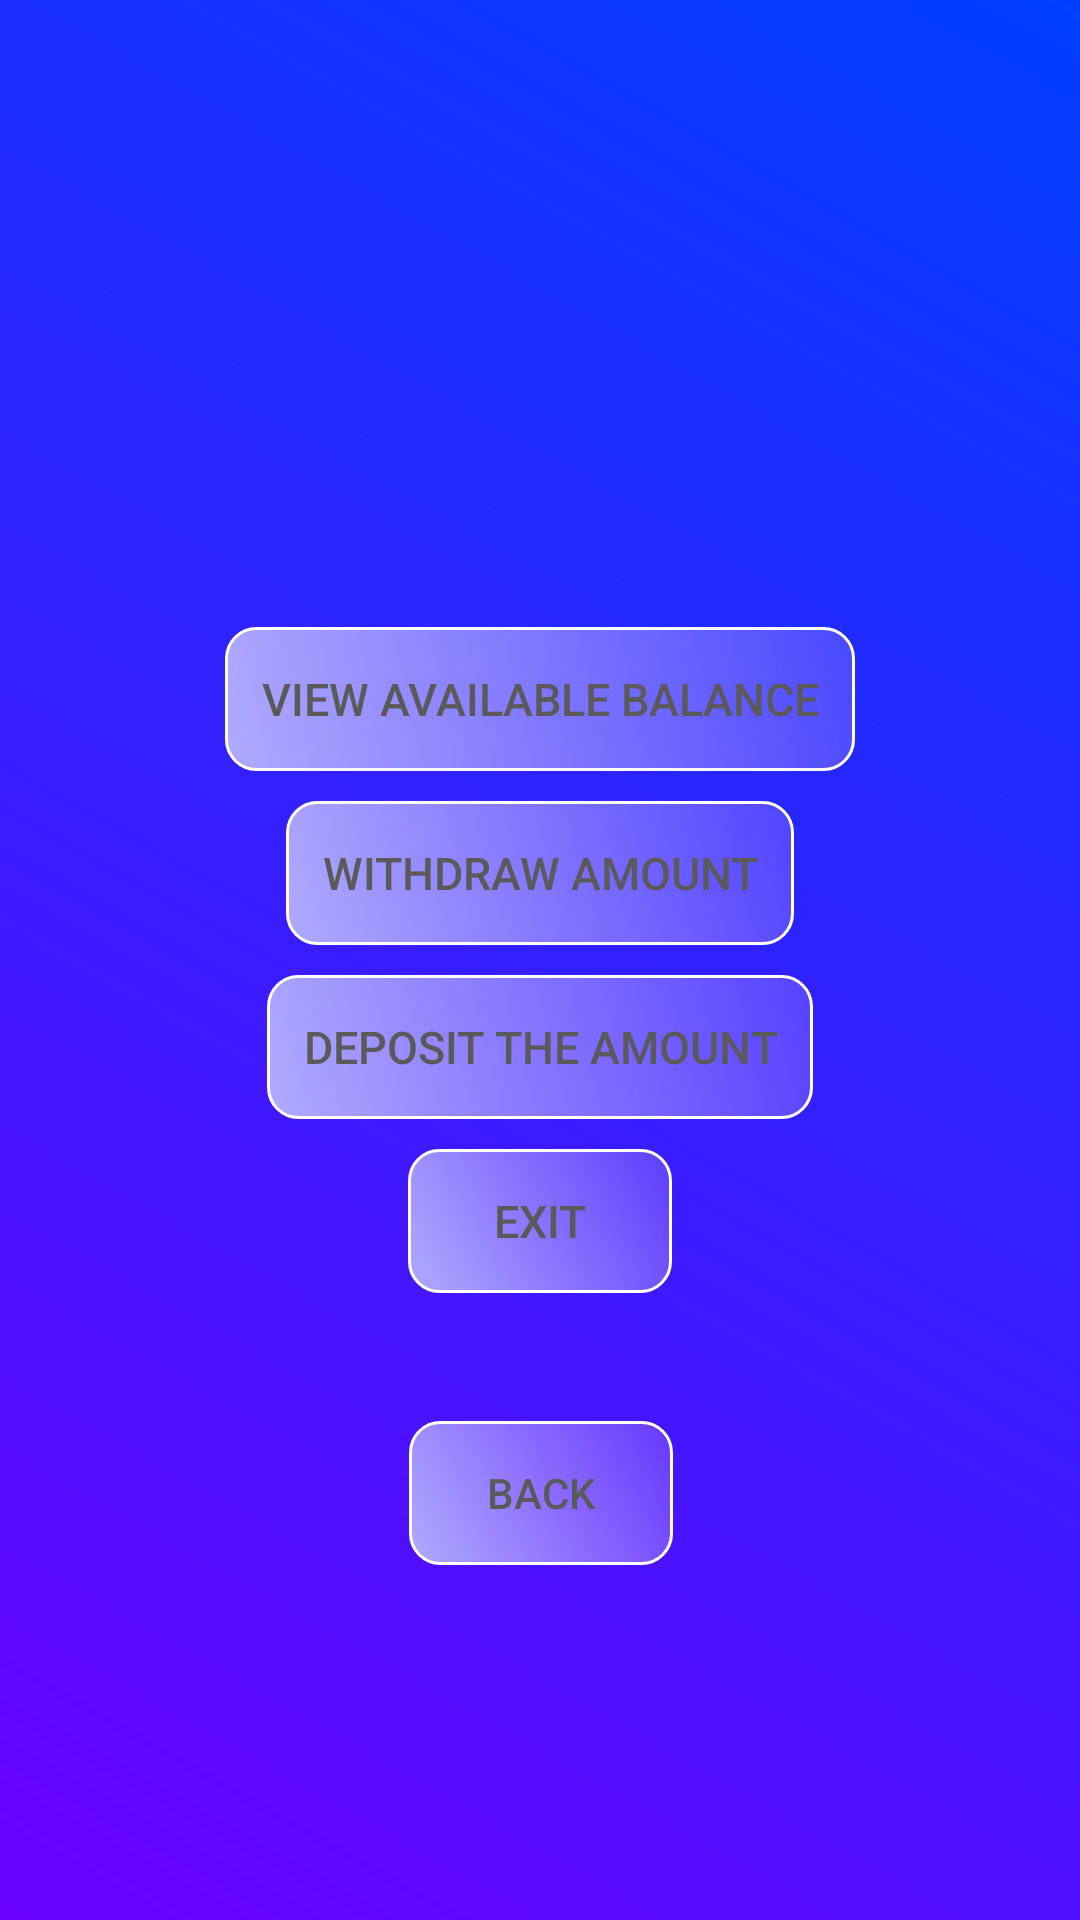

Produce the Android XML layout that renders to this screen, including the resource entries it uses.
<!-- AndroidManifest.xml: application theme Theme.AtmApp -->
<!-- res/layout/activity_3.xml -->
<?xml version="1.0" encoding="utf-8"?>
<androidx.constraintlayout.widget.ConstraintLayout xmlns:android="http://schemas.android.com/apk/res/android"
    xmlns:app="http://schemas.android.com/apk/res-auto"
    xmlns:tools="http://schemas.android.com/tools"
    android:layout_width="match_parent"
    android:layout_height="match_parent"
    android:background="@drawable/gradient"
    tools:context=".Activity3">

    <LinearLayout
        android:layout_width="match_parent"
        android:layout_height="match_parent"
        android:gravity="center"
        android:orientation="vertical"
        app:layout_constraintBottom_toBottomOf="parent"
        app:layout_constraintTop_toTopOf="parent">

        <androidx.appcompat.widget.AppCompatButton
            android:id="@+id/balance_button"
            android:layout_width="wrap_content"
            android:layout_height="wrap_content"
            android:background="@drawable/gradient_btn"
            android:text="View Available Balance"
            android:textColor="#5A5A5A"
            android:textSize="15dp"
            app:layout_constraintBottom_toBottomOf="parent"
            app:layout_constraintEnd_toEndOf="parent"
            app:layout_constraintStart_toStartOf="parent"
            app:layout_constraintTop_toTopOf="parent"
            app:layout_constraintVertical_bias="0.279"
            android:padding="12dp"/>

            <Space
                android:layout_width="match_parent"
                android:layout_height="10dp"/>

        <androidx.appcompat.widget.AppCompatButton
            android:id="@+id/withdraw_button"
            android:layout_width="wrap_content"
            android:layout_height="wrap_content"
            android:background="@drawable/gradient_btn"
            android:text="Withdraw Amount"
            android:textColor="#5A5A5A"
            android:textSize="15dp"
            app:layout_constraintBottom_toBottomOf="parent"
            app:layout_constraintEnd_toEndOf="parent"
            app:layout_constraintHorizontal_bias="0.497"
            app:layout_constraintStart_toStartOf="parent"
            app:layout_constraintTop_toTopOf="parent"
            app:layout_constraintVertical_bias="0.37"
            android:padding="12dp"/>

        <Space
            android:layout_width="match_parent"
            android:layout_height="10dp"/>

        <androidx.appcompat.widget.AppCompatButton
        android:id="@+id/deposit_button"
        android:layout_width="wrap_content"
        android:layout_height="wrap_content"
        android:text="Deposit The Amount"
        app:layout_constraintBottom_toBottomOf="parent"
        app:layout_constraintEnd_toEndOf="parent"
        app:layout_constraintStart_toStartOf="parent"
        app:layout_constraintTop_toTopOf="parent"
        app:layout_constraintVertical_bias="0.456"
        android:background="@drawable/gradient_btn"
        android:textColor="#5A5A5A"
            android:padding="12dp"
        android:textSize="15dp"/>

        <Space
            android:layout_width="match_parent"
            android:layout_height="10dp"/>

        <androidx.appcompat.widget.AppCompatButton
            android:id="@+id/exit_button"
            android:layout_width="wrap_content"
            android:layout_height="wrap_content"
            android:background="@drawable/gradient_btn"
            android:text="Exit"
            android:textColor="#5A5A5A"
            android:textSize="15dp"
            android:padding="12dp"
            app:layout_constraintBottom_toBottomOf="parent"
            app:layout_constraintEnd_toEndOf="parent"
            app:layout_constraintHorizontal_bias="0.498"
            app:layout_constraintStart_toStartOf="parent"
            app:layout_constraintTop_toTopOf="parent"
            app:layout_constraintVertical_bias="0.544" />
    </LinearLayout>
    <androidx.appcompat.widget.AppCompatButton
        android:id="@+id/back_log"
        android:layout_width="wrap_content"
        android:layout_height="wrap_content"
        android:background="@drawable/gradient_btn"
        android:text="Back"
        android:textColor="#5A5A5A"
        app:layout_constraintBottom_toBottomOf="parent"
        app:layout_constraintEnd_toEndOf="parent"
        app:layout_constraintHorizontal_bias="0.501"
        app:layout_constraintStart_toStartOf="parent"
        app:layout_constraintTop_toTopOf="parent"
        app:layout_constraintVertical_bias="0.8"
        tools:ignore="MissingConstraints" />
</androidx.constraintlayout.widget.ConstraintLayout>
<!-- resources referenced by this layout -->
<resources>
  <!-- drawable gradient (drawable) -->
  <?xml version="1.0" encoding="utf-8"?>
  <shape xmlns:android="http://schemas.android.com/apk/res/android">
       <gradient android:startColor="#6800FF"
          android:endColor="#003EFF"
          android:angle="45"/>
  </shape>
  <!-- drawable gradient_btn (drawable) -->
  <?xml version="1.0" encoding="utf-8"?>
  <shape xmlns:android="http://schemas.android.com/apk/res/android">
    <gradient android:startColor="#afaaff"
        android:endColor="#30f7ccff"
        android:angle="45"/>
    <stroke android:width="1dp"
      android:color="@color/white"/>
    <corners android:radius="10dp"/>
  </shape>
  <style name="Theme.AtmApp" parent="Theme.MaterialComponents.DayNight.DarkActionBar">
          
          <item name="colorPrimary">@color/purple_500</item>
          <item name="colorPrimaryVariant">@color/purple_700</item>
          <item name="colorOnPrimary">@color/white</item>
          
          <item name="colorSecondary">@color/teal_200</item>
          <item name="colorSecondaryVariant">@color/teal_700</item>
          <item name="colorOnSecondary">@color/black</item>
          
          <item name="android:statusBarColor">?attr/colorPrimaryVariant</item>
          
      </style>
  <!-- not gathered from this repository: default colours our renderer supplied (Android Studio template values) -->
  <color name="purple_500">#FF6200EE</color>
  <color name="purple_700">#FF3700B3</color>
  <color name="teal_200">#FF03DAC5</color>
  <color name="teal_700">#FF018786</color>
  <color name="black">#FF000000</color>
  <color name="white">#FFFFFFFF</color>
</resources>
